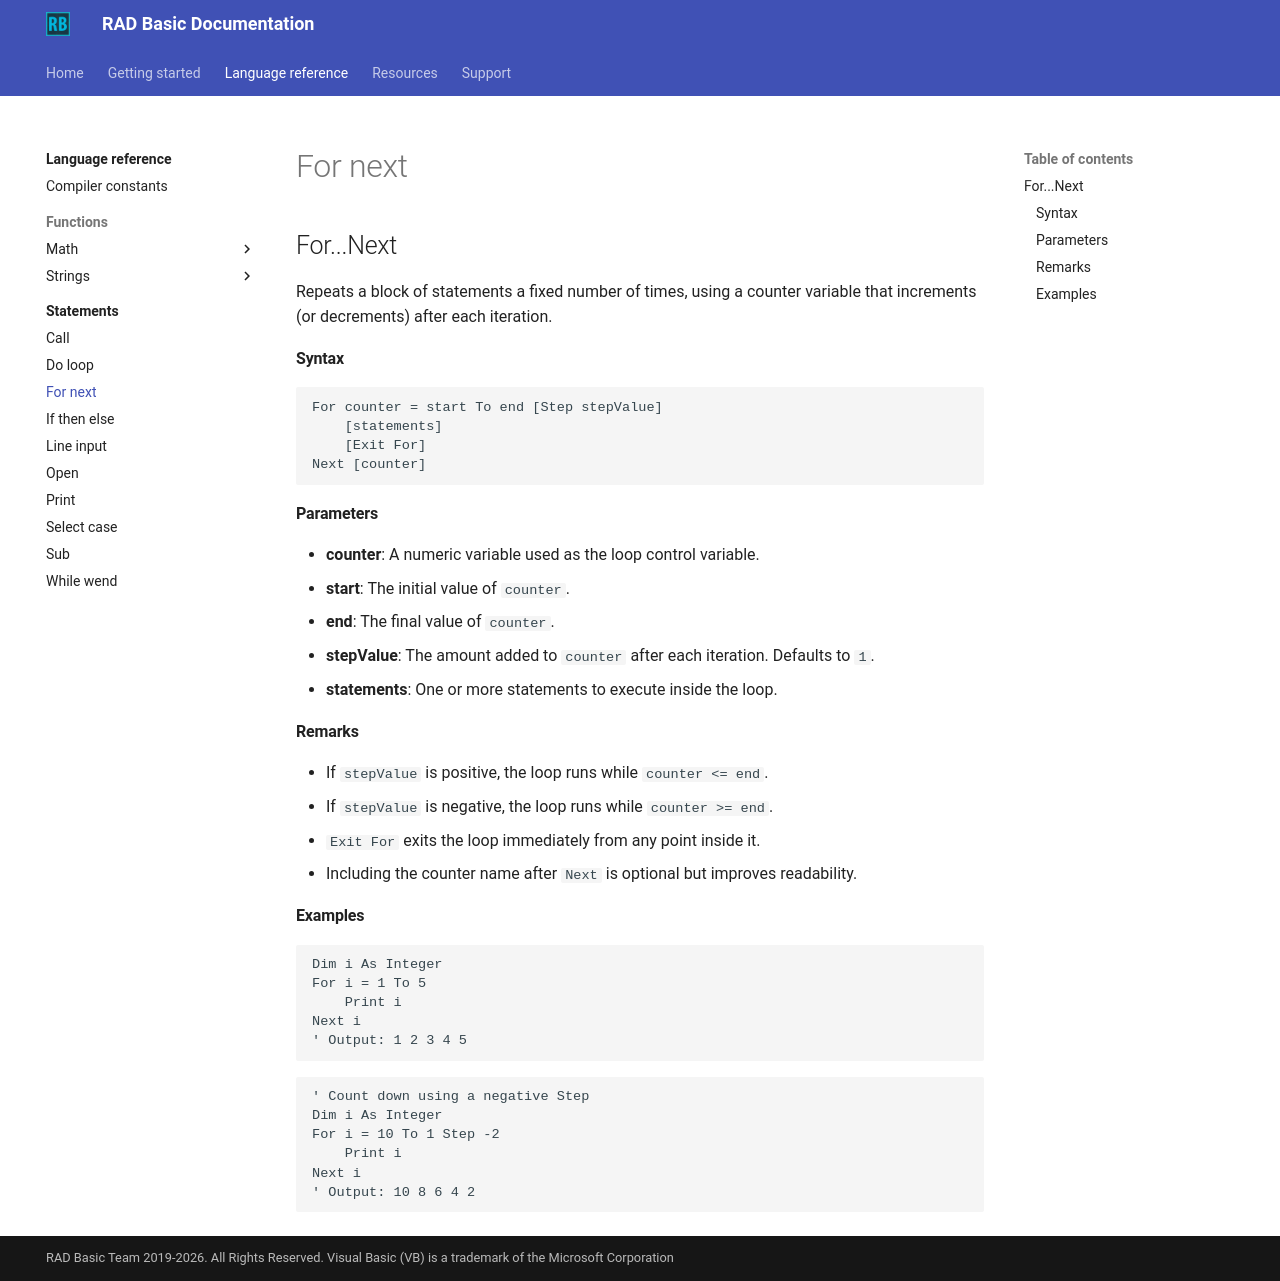

repository: radbasic/radbasic-docs · page: language-reference/statements/for-next/index.html · generator: mkdocs

## For...Next

Repeats a block of statements a fixed number of times, using a counter variable that increments (or decrements) after each iteration.

#### Syntax

```basic
For counter = start To end [Step stepValue]
    [statements]
    [Exit For]
Next [counter]
```

#### Parameters

- **counter**: A numeric variable used as the loop control variable.
- **start**: The initial value of `counter`.
- **end**: The final value of `counter`.
- **stepValue**: The amount added to `counter` after each iteration. Defaults to `1`.
- **statements**: One or more statements to execute inside the loop.

#### Remarks

- If `stepValue` is positive, the loop runs while `counter <= end`.
- If `stepValue` is negative, the loop runs while `counter >= end`.
- `Exit For` exits the loop immediately from any point inside it.
- Including the counter name after `Next` is optional but improves readability.

#### Examples

```basic
Dim i As Integer
For i = 1 To 5
    Print i
Next i
' Output: 1 2 3 4 5
```

```basic
' Count down using a negative Step
Dim i As Integer
For i = 10 To 1 Step -2
    Print i
Next i
' Output: 10 8 6 4 2
```
